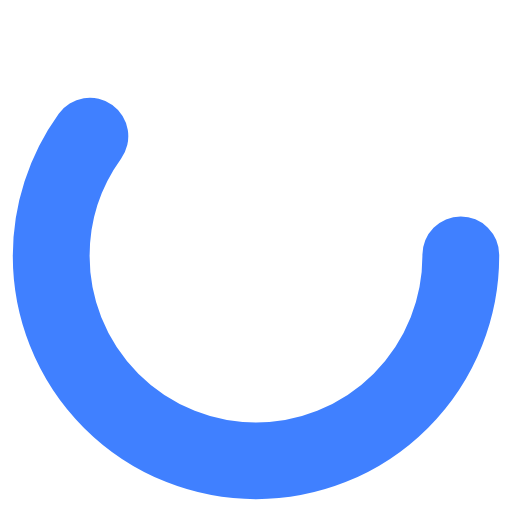
t = 0.00 s
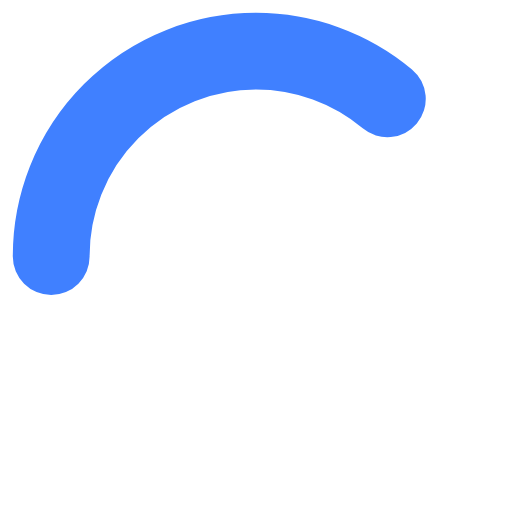
t = 0.40 s
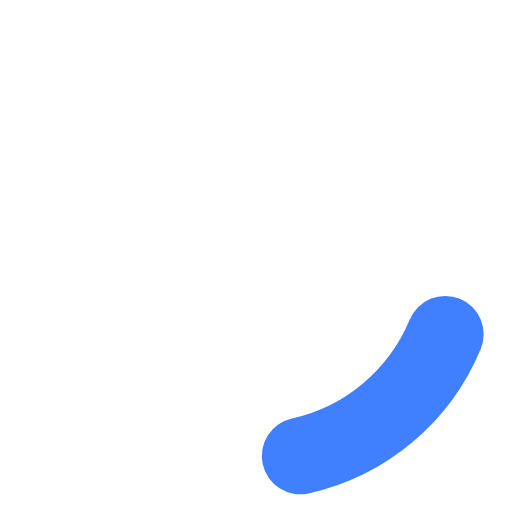
t = 0.75 s
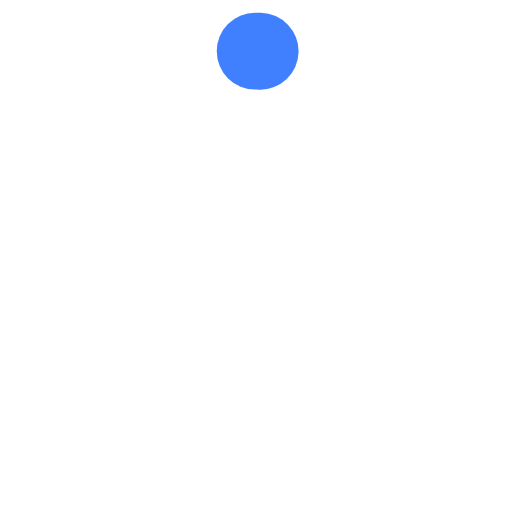
t = 1.00 s
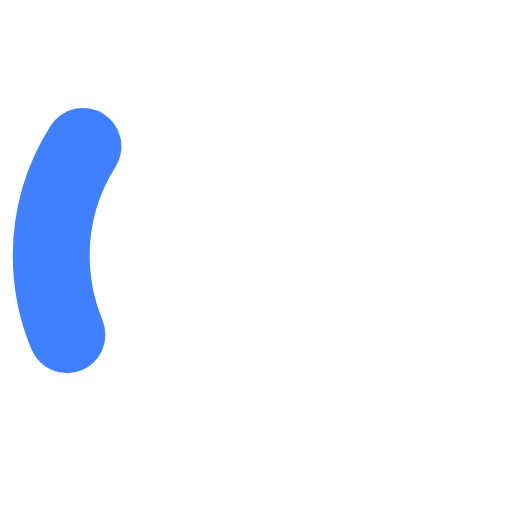
t = 1.25 s
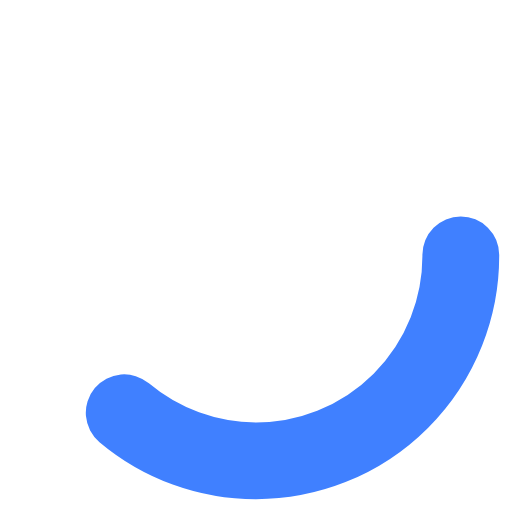
t = 1.60 s

The animated SVG that drew these frames (rendered in a browser with its animation timeline set to each time). Animation: 2 SMIL elements (animate=2); one cycle of 2.00 s, repeats indefinitely.

<?xml version="1.0" encoding="utf-8"?><svg width='104px' height='104px' xmlns="http://www.w3.org/2000/svg" viewBox="0 0 100 100" preserveAspectRatio="xMidYMid" class="uil-ring-alt"><rect x="0" y="0" width="100" height="100" fill="none" class="bk"></rect><circle cx="50" cy="50" r="40" stroke="rgba(0,0,0,0)" fill="none" stroke-width="20" stroke-linecap="round"></circle><circle cx="50" cy="50" r="40" stroke="#4080ff" fill="none" stroke-width="15" stroke-linecap="round"><animate attributeName="stroke-dashoffset" dur="1.6s" repeatCount="indefinite" from="0" to="502"></animate><animate attributeName="stroke-dasharray" dur="2s" repeatCount="indefinite" values="150.6 100.4;1 250;150.6 100.4"></animate></circle></svg>
